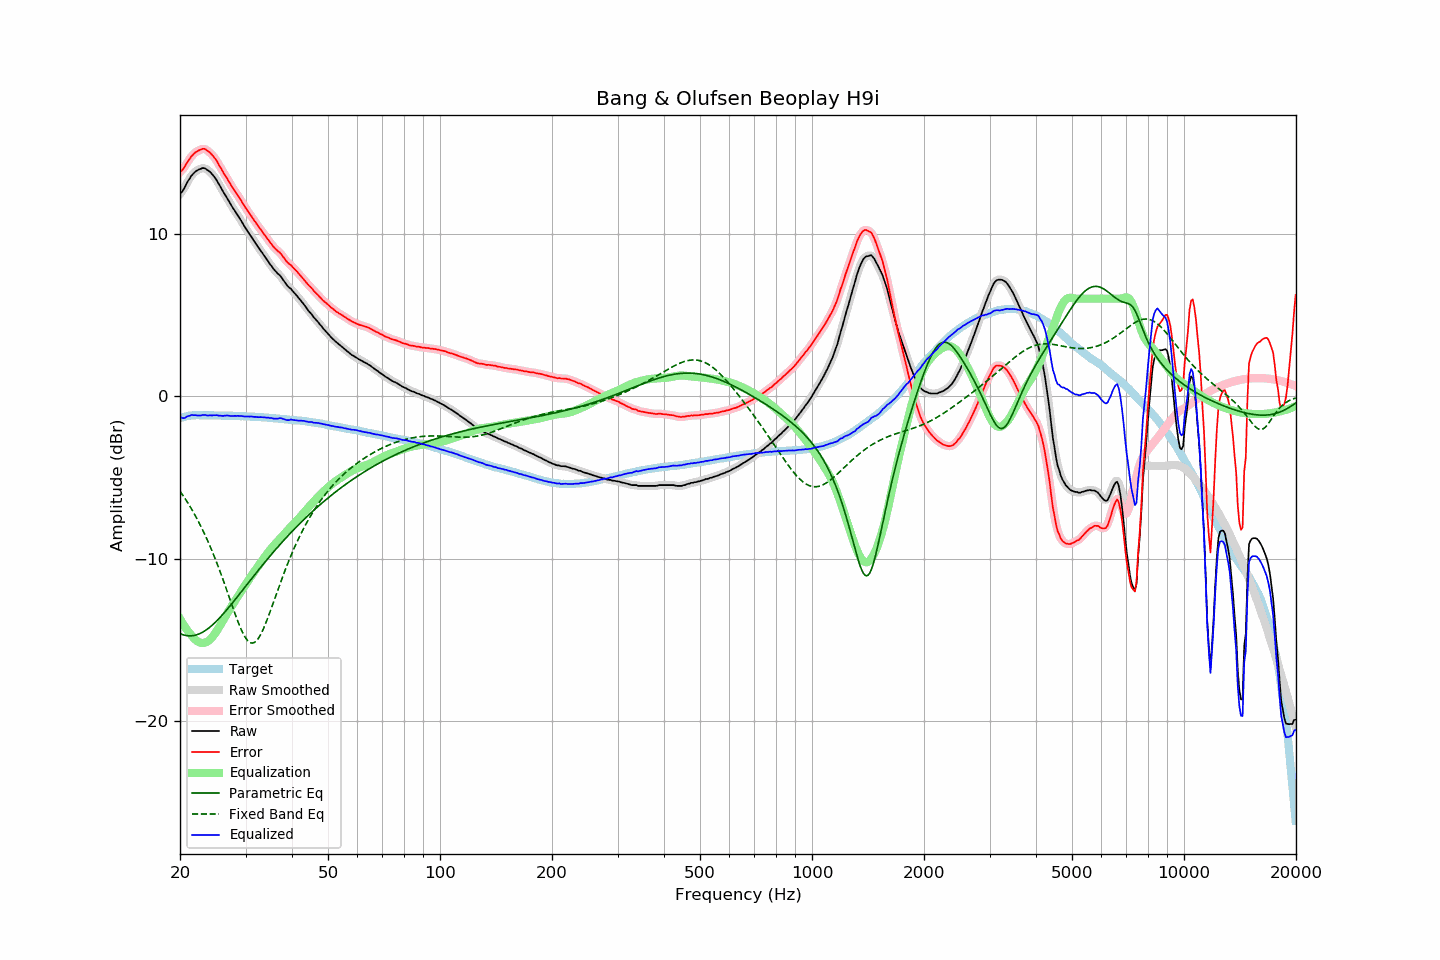

The file beside this chart, header and first rows:
frequency, raw, error, smoothed, error_smoothed, equalization, parametric_eq, fixed_band_eq, equalized_raw, equalized_smoothed, target
20.00, 12.45, 13.81, 12.43, 13.78, -13.71, -14.62, -5.85, -1.26, -1.28, -1.35
20.20, 12.54, 13.87, 12.56, 13.89, -13.88, -14.66, -5.99, -1.34, -1.32, -1.32
20.40, 12.68, 13.98, 12.71, 14.00, -14.04, -14.69, -6.13, -1.36, -1.34, -1.29
20.61, 12.85, 14.12, 12.86, 14.13, -14.20, -14.72, -6.28, -1.35, -1.33, -1.27
20.81, 13.06, 14.31, 13.05, 14.29, -14.34, -14.74, -6.44, -1.28, -1.29, -1.24
21.02, 13.24, 14.46, 13.23, 14.45, -14.47, -14.75, -6.59, -1.23, -1.24, -1.21
21.23, 13.38, 14.59, 13.40, 14.60, -14.60, -14.76, -6.76, -1.22, -1.20, -1.21
21.44, 13.55, 14.75, 13.54, 14.73, -14.71, -14.75, -6.92, -1.16, -1.17, -1.20
21.66, 13.66, 14.85, 13.66, 14.85, -14.83, -14.74, -7.09, -1.17, -1.17, -1.19
21.87, 13.76, 14.95, 13.77, 14.95, -14.94, -14.73, -7.27, -1.18, -1.17, -1.19
22.09, 13.85, 15.03, 13.84, 15.02, -15.03, -14.70, -7.45, -1.18, -1.18, -1.18
22.31, 13.90, 15.08, 13.91, 15.08, -15.10, -14.67, -7.63, -1.20, -1.19, -1.18
22.54, 13.96, 15.14, 13.96, 15.14, -15.15, -14.63, -7.82, -1.19, -1.19, -1.18
22.76, 13.99, 15.17, 14.00, 15.18, -15.18, -14.59, -8.02, -1.19, -1.18, -1.18
22.99, 14.03, 15.22, 14.03, 15.21, -15.20, -14.54, -8.22, -1.16, -1.17, -1.19
23.22, 14.03, 15.22, 14.02, 15.21, -15.19, -14.48, -8.43, -1.16, -1.17, -1.19
23.45, 13.99, 15.18, 13.99, 15.18, -15.16, -14.41, -8.64, -1.17, -1.17, -1.19
23.69, 13.91, 15.10, 13.93, 15.12, -15.11, -14.34, -8.86, -1.20, -1.18, -1.19
23.92, 13.85, 15.04, 13.85, 15.03, -15.04, -14.27, -9.08, -1.19, -1.19, -1.19
24.16, 13.77, 14.95, 13.76, 14.94, -14.95, -14.19, -9.31, -1.18, -1.19, -1.18
24.40, 13.65, 14.83, 13.66, 14.84, -14.84, -14.10, -9.55, -1.19, -1.19, -1.18
24.65, 13.54, 14.73, 13.54, 14.73, -14.72, -14.01, -9.79, -1.17, -1.18, -1.19
24.89, 13.40, 14.59, 13.40, 14.59, -14.58, -13.92, -10.04, -1.18, -1.18, -1.19
25.14, 13.26, 14.45, 13.25, 14.44, -14.43, -13.82, -10.29, -1.17, -1.18, -1.19
25.39, 13.07, 14.26, 13.08, 14.27, -14.27, -13.72, -10.55, -1.20, -1.19, -1.19
25.65, 12.91, 14.11, 12.90, 14.10, -14.11, -13.61, -10.81, -1.20, -1.21, -1.19
25.91, 12.73, 13.93, 12.73, 13.93, -13.94, -13.51, -11.08, -1.22, -1.21, -1.20
26.16, 12.55, 13.75, 12.56, 13.76, -13.77, -13.39, -11.36, -1.22, -1.21, -1.20
26.43, 12.39, 13.60, 12.39, 13.60, -13.60, -13.28, -11.64, -1.20, -1.21, -1.20
26.69, 12.23, 13.44, 12.23, 13.43, -13.43, -13.17, -11.92, -1.20, -1.20, -1.20
26.96, 12.06, 13.27, 12.06, 13.27, -13.26, -13.05, -12.20, -1.20, -1.20, -1.21
27.23, 11.88, 13.09, 11.89, 13.09, -13.10, -12.93, -12.49, -1.22, -1.21, -1.21
27.50, 11.72, 12.93, 11.72, 12.93, -12.95, -12.81, -12.77, -1.22, -1.22, -1.21
27.77, 11.56, 12.78, 11.56, 12.78, -12.79, -12.69, -13.06, -1.23, -1.23, -1.22
28.05, 11.42, 12.64, 11.42, 12.64, -12.64, -12.56, -13.34, -1.22, -1.22, -1.22
28.33, 11.26, 12.49, 11.26, 12.49, -12.48, -12.44, -13.61, -1.22, -1.22, -1.23
28.62, 11.11, 12.34, 11.11, 12.34, -12.33, -12.31, -13.87, -1.22, -1.22, -1.23
28.90, 10.95, 12.18, 10.96, 12.19, -12.18, -12.19, -14.12, -1.23, -1.22, -1.23
29.19, 10.80, 12.04, 10.79, 12.03, -12.02, -12.06, -14.35, -1.22, -1.23, -1.24
29.48, 10.63, 11.86, 10.63, 11.87, -11.87, -11.94, -14.57, -1.24, -1.24, -1.23
29.78, 10.46, 11.71, 10.47, 11.71, -11.72, -11.81, -14.75, -1.26, -1.25, -1.24
30.08, 10.31, 11.56, 10.31, 11.55, -11.57, -11.68, -14.91, -1.25, -1.26, -1.24
30.38, 10.15, 11.41, 10.16, 11.41, -11.41, -11.56, -15.04, -1.26, -1.26, -1.26
30.68, 10.00, 11.26, 10.01, 11.27, -11.27, -11.43, -15.13, -1.26, -1.26, -1.26
30.99, 9.86, 11.13, 9.86, 11.12, -11.12, -11.31, -15.19, -1.25, -1.26, -1.27
31.30, 9.71, 10.98, 9.71, 10.98, -10.97, -11.18, -15.20, -1.26, -1.26, -1.27
31.61, 9.55, 10.82, 9.56, 10.84, -10.83, -11.06, -15.17, -1.28, -1.27, -1.27
31.93, 9.41, 10.70, 9.41, 10.69, -10.69, -10.93, -15.11, -1.28, -1.29, -1.28
32.24, 9.26, 10.55, 9.26, 10.55, -10.55, -10.81, -15.01, -1.29, -1.29, -1.29
32.57, 9.11, 10.41, 9.12, 10.42, -10.41, -10.68, -14.87, -1.30, -1.29, -1.29
32.89, 8.98, 10.28, 8.98, 10.28, -10.28, -10.56, -14.71, -1.29, -1.30, -1.30
33.22, 8.84, 10.15, 8.84, 10.14, -10.14, -10.44, -14.51, -1.30, -1.30, -1.31
33.55, 8.69, 10.00, 8.69, 10.01, -10.00, -10.32, -14.30, -1.31, -1.31, -1.31
33.89, 8.55, 9.87, 8.55, 9.87, -9.86, -10.20, -14.06, -1.31, -1.31, -1.32
34.23, 8.40, 9.73, 8.40, 9.73, -9.73, -10.08, -13.81, -1.33, -1.32, -1.32
34.57, 8.27, 9.61, 8.27, 9.60, -9.60, -9.96, -13.55, -1.32, -1.33, -1.33
34.92, 8.11, 9.46, 8.13, 9.47, -9.47, -9.84, -13.28, -1.36, -1.34, -1.35
35.27, 8.00, 9.35, 7.99, 9.34, -9.35, -9.73, -13.00, -1.35, -1.36, -1.35
35.62, 7.85, 9.21, 7.86, 9.22, -9.24, -9.61, -12.73, -1.38, -1.38, -1.36
35.97, 7.73, 9.10, 7.74, 9.11, -9.13, -9.50, -12.45, -1.40, -1.39, -1.37
... 635 more rows
